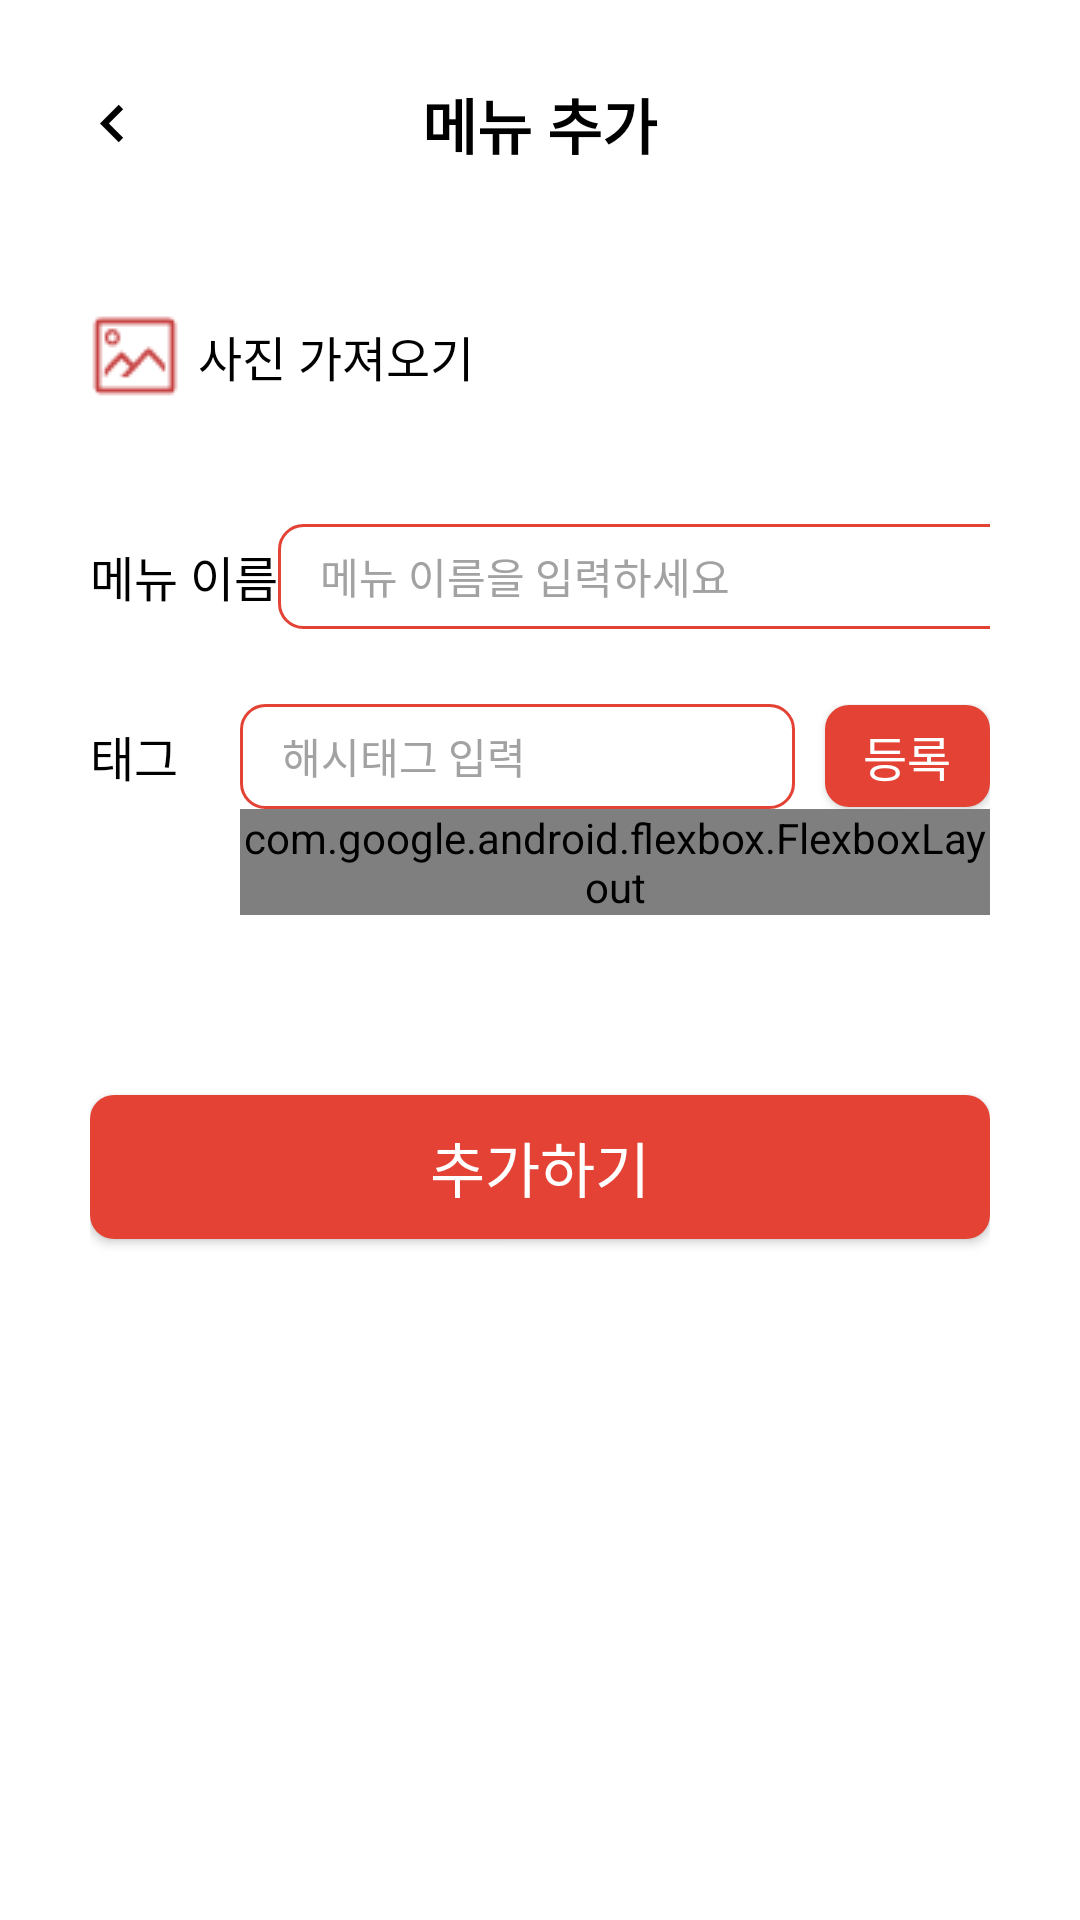

This screen was rendered from an Android layout file. Write that file and the resources it references.
<!-- AndroidManifest.xml: application theme Theme.Menupick -->
<!-- res/layout/activity_add_favorite_food.xml -->
<?xml version="1.0" encoding="utf-8"?>
<LinearLayout
    android:backgroundTint="@color/white"
    xmlns:app="http://schemas.android.com/apk/res-auto"
    android:orientation="vertical"
    xmlns:android="http://schemas.android.com/apk/res/android"
    android:layout_width="match_parent"
    android:layout_height="match_parent">

    <RelativeLayout
        android:layout_width="match_parent"
        android:layout_height="wrap_content"
        android:paddingTop="26.5dp"
        android:paddingBottom="26.5dp"
        android:paddingLeft="25dp">
        <TextView
            android:layout_width="match_parent"
            android:layout_height="wrap_content"
            android:text="메뉴 추가"
            android:textColor="@color/black"
            android:gravity="center"
            android:textSize="20dp"
            android:textStyle="bold"
            android:layout_centerHorizontal="true"
            android:layout_centerVertical="true"/>
        <ImageView
            android:id="@+id/before_btn"
            android:layout_width="wrap_content"
            android:layout_height="wrap_content"
            android:src="@drawable/baseline_navigate_before_24"
            android:layout_centerVertical="true"/>
    </RelativeLayout>

    <ScrollView
        android:scrollbars="none"
        android:layout_width="match_parent"
        android:layout_height="wrap_content">
        <LinearLayout
            android:layout_marginLeft="30dp"
            android:layout_marginRight="30dp"
            android:orientation="vertical"
            android:layout_width="match_parent"
            android:layout_height="wrap_content">

            <LinearLayout
                android:id="@+id/bring_picture"
                android:layout_marginTop="20dp"
                android:layout_width="match_parent"
                android:layout_height="wrap_content"
                android:orientation="horizontal">

                <ImageView
                    android:layout_width="wrap_content"
                    android:layout_height="wrap_content"
                    android:src="@drawable/picture_add" />

                <TextView
                    android:layout_width="wrap_content"
                    android:layout_height="wrap_content"
                    android:layout_gravity="center"
                    android:layout_marginLeft="6dp"
                    android:text="사진 가져오기"
                    android:textColor="@color/black"
                    android:textSize="@dimen/R16" />
            </LinearLayout>

            <ImageView
                android:id="@+id/imageView"
                android:layout_width="match_parent"
                android:layout_height="wrap_content"/>

            <LinearLayout
                android:layout_marginTop="40dp"
                android:orientation="horizontal"
                android:layout_width="match_parent"
                android:layout_height="wrap_content">

                <TextView
                    android:layout_gravity="center"
                    android:text="메뉴 이름"
                    android:textColor="@color/black"
                    android:textSize="@dimen/R16"
                    android:layout_width="wrap_content"
                    android:layout_height="wrap_content"/>
                <View
                    android:layout_weight="1"
                    android:layout_width="0dp"
                    android:layout_height="wrap_content"/>
                <EditText
                    android:hint="메뉴 이름을 입력하세요"
                    android:textColorHint="@color/black.300"
                    android:paddingLeft="14dp"
                    android:textSize="14dp"
                    android:background="@drawable/input_bg_border"
                    android:layout_width="250dp"
                    android:layout_height="35dp"/>

            </LinearLayout>

            <LinearLayout
                android:layout_marginTop="25dp"
                android:orientation="horizontal"
                android:layout_width="match_parent"
                android:layout_height="wrap_content">

                <TextView
                    android:layout_gravity="center"
                    android:text="태그"
                    android:textColor="@color/black"
                    android:textSize="@dimen/R16"
                    android:layout_width="wrap_content"
                    android:layout_height="wrap_content"/>
                <View
                    android:layout_weight="1"
                    android:layout_width="0dp"
                    android:layout_height="wrap_content"/>
                <EditText
                    android:id="@+id/editTextHashtag"
                    android:hint="해시태그 입력"
                    android:layout_marginRight="10dp"
                    android:textColorHint="@color/black.300"
                    android:paddingLeft="14dp"
                    android:textSize="14dp"
                    android:background="@drawable/input_bg_border"
                    android:layout_width="185dp"
                    android:layout_height="35dp"/>
                <android.widget.Button
                    android:id="@+id/buttonSaveHashtag"
                    android:layout_gravity="center"
                    android:text="등록"
                    android:textSize="@dimen/R16"
                    android:textColor="@color/white"
                    android:background="@drawable/input_bg_full"
                    android:layout_width="55dp"
                    android:layout_height="34dp"/>

            </LinearLayout>

            <com.google.android.flexbox.FlexboxLayout
                android:id="@+id/hashtagsContainer"
                android:layout_gravity="right"
                android:layout_width="250dp"
                android:layout_height="wrap_content"
                app:flexWrap="wrap"/>

            <android.widget.Button
                android:text="추가하기"
                android:layout_marginTop="60dp"
                android:layout_marginBottom="60dp"
                android:textSize="@dimen/R20"
                android:textColor="@color/white"
                android:background="@drawable/input_bg_full"
                android:layout_width="match_parent"
                android:layout_height="wrap_content"/>

        </LinearLayout>
    </ScrollView>



</LinearLayout>
<!-- resources referenced by this layout -->
<resources>
  <color name="black">#FF000000</color>
  <color name="black.300">#A2A2A2</color>
  <color name="white">#FFFFFFFF</color>
  <dimen name="R16">16dp</dimen>
  <dimen name="R20">20dp</dimen>
  <!-- drawable baseline_navigate_before_24 (drawable) -->
  <vector android:autoMirrored="true" android:height="25dp"
      android:tint="#000000" android:viewportHeight="24"
      android:viewportWidth="24" android:width="25dp" xmlns:android="http://schemas.android.com/apk/res/android">
      <path android:fillColor="@android:color/white" android:pathData="M15.41,7.41L14,6l-6,6 6,6 1.41,-1.41L10.83,12z"/>
  </vector>
  <!-- drawable input_bg_border (drawable) -->
  <?xml version="1.0" encoding="utf-8"?>
  <shape xmlns:android="http://schemas.android.com/apk/res/android">
      <solid android:color="@color/white"/>
      <stroke android:width="1dp" android:color="@color/mainColor"/>
      <corners
          android:topLeftRadius="8dp"
          android:topRightRadius="8dp"
          android:bottomLeftRadius="8dp"
          android:bottomRightRadius="8dp"/>
  </shape>
  <!-- drawable input_bg_full (drawable) -->
  <?xml version="1.0" encoding="utf-8"?>
  <shape xmlns:android="http://schemas.android.com/apk/res/android">
      <solid android:color="@color/mainColor"/>
      <corners
          android:topLeftRadius="8dp"
          android:topRightRadius="8dp"
          android:bottomLeftRadius="8dp"
          android:bottomRightRadius="8dp"/>
  </shape>
  <!-- drawable picture_add: png bitmap (drawable, 727 bytes) -->
  <style name="Theme.Menupick" parent="Theme.MaterialComponents.DayNight.DarkActionBar">
          
          <item name="colorPrimary">@color/purple_500</item>
          <item name="colorPrimaryVariant">@color/purple_700</item>
          <item name="colorOnPrimary">@color/white</item>
          
          <item name="colorSecondary">@color/teal_200</item>
          <item name="colorSecondaryVariant">@color/teal_700</item>
          <item name="colorOnSecondary">@color/black</item>
          
          <item name="android:statusBarColor">?attr/colorPrimaryVariant</item>
          
      </style>
  <color name="mainColor">#E34234</color>
  <color name="purple_500">#E34234</color>
  <color name="purple_700">#E34234</color>
  <color name="teal_200">#FF03DAC5</color>
  <color name="teal_700">#FF018786</color>
</resources>
